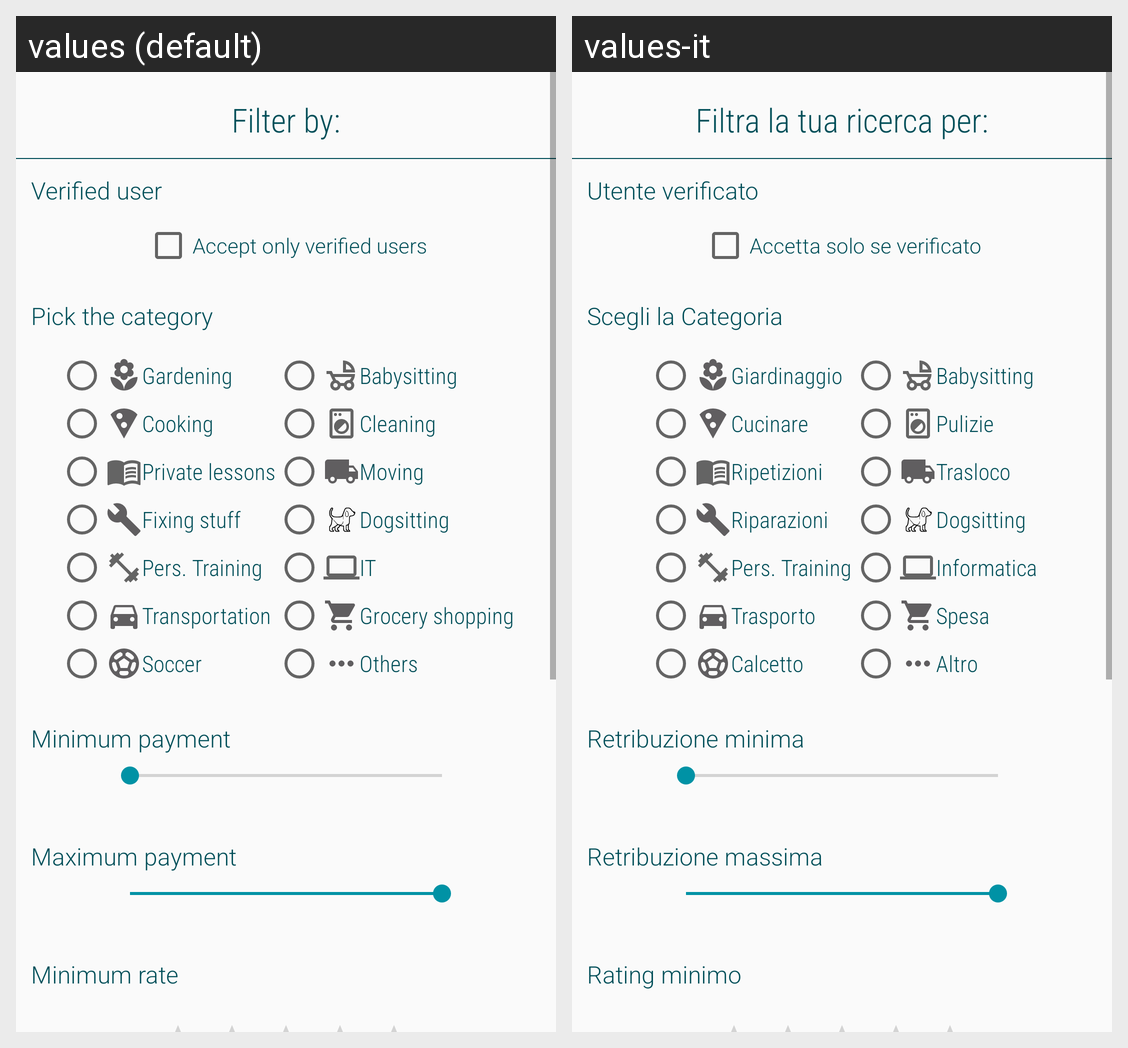

The same Android screen rendered under two of its app's locales, left to right. List the strings drawn on it with the default value and each locale's translation.
Android screen res/layout/fragment_filter_popup.xml rendered under 2 locales, left to right: values (default), values-it. Device: Nexus 5 (rendered at 1080×1920; each locale shown at half size, 540×960, under a caption strip naming it); theme AppTheme.
Strings drawn on this screen, with the default value and each locale's value (text and hints the layout hard-codes, and strings that could not be matched under every locale, appear in the picture but are not listed):

filtra_la_tua_ricerca_per
  values: Filter by:
  values-it: Filtra la tua ricerca per:

utente_verificato
  values: Verified user
  values-it: Utente verificato

accetta_solo_se_verificato
  values: Accept only verified users
  values-it: Accetta solo se verificato

working_category
  values: Pick the category
  values-it: Scegli la Categoria

Giardinaggio
  values: Gardening
  values-it: Giardinaggio

Babysitting
  values: Babysitting
  values-it: Babysitting

Cucinare
  values: Cooking
  values-it: Cucinare

Pulizie
  values: Cleaning
  values-it: Pulizie

Ripetizioni
  values: Private lessons
  values-it: Ripetizioni

Trasloco
  values: Moving
  values-it: Trasloco

Riparazioni
  values: Fixing stuff
  values-it: Riparazioni

Dogsitting
  values: Dogsitting
  values-it: Dogsitting

pers_training
  values: Pers. Training
  values-it: Pers. Training

informatica
  values: IT
  values-it: Informatica

Trasporto
  values: Transportation
  values-it: Trasporto

Spesa
  values: Grocery shopping
  values-it: Spesa

calcetto
  values: Soccer
  values-it: Calcetto

altro
  values: Others
  values-it: Altro

retribuzione_minima
  values: Minimum payment
  values-it: Retribuzione minima

retribuzione_massima
  values: Maximum payment
  values-it: Retribuzione massima

rating_minimo
  values: Minimum rate
  values-it: Rating minimo
